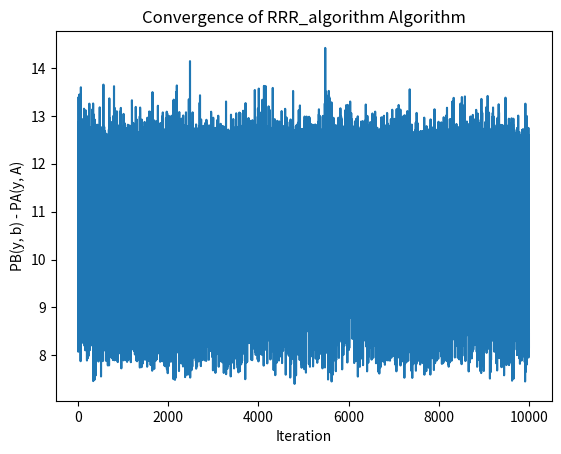

Write the Python code that produced this figure.
import matplotlib.pyplot as plt
import numpy as np
from scipy.fft import fft, ifft


def phase(y):
    # Calculate the phase of the complex vector y
    magnitudes = np.abs(y)
    phase_y = np.where(magnitudes != 0, np.divide(y, magnitudes), 0)

    return phase_y


def PB(y, b):
    # Calculate the phase of the complex vector y
    phase_y = phase(y)

    # Point-wise multiplication between b and phase_y
    result = b * phase_y

    return result


def sparse_projection(y, S):
    n = len(y)  # Infer the size of the DFT matrix from the length of y

    # Perform inverse FFT to get the sparse x
    x_sparse = ifft(y)

    # Find indices of S largest elements in absolute values
    indices = np.argsort(np.abs(x_sparse))[-S:]

    # Create a sparse vector by zeroing out elements not in indices
    x_sparse_sparse = np.zeros(n)
    x_sparse_sparse[indices] =np.array(x_sparse)[indices.astype(int)]


    # Reconstruct y using DFT matrix and the sparse x
    y_reconstructed = fft(x_sparse_sparse)

    return y_reconstructed


def step_RRR(S, b, p, beta):
    P_1 = sparse_projection(p, S)
    P_2 = PB(2*P_1-p, b)
    p = p + beta * (P_2 - P_1)
    return p

# def pow_p2_S(p,S):
#     P_1 = sparse_projection(p, S)
#     P_2 = PB(2 * P_1 - p, b)
#     return



def step_AP(S, b, y):
    y_PB = PB(y, b)
    y_PA = sparse_projection(y_PB, S)
    y = y_PA
    return y


def run_algorithm(S, b, y_init, algo, beta=None, max_iter=100, tolerance=1e-6):
    # Initialize y with the provided initial values
    y = y_init

    # Storage for plotting
    norm_diff_list = []
    norm_diff_min = 1000

    if algo == "alternating_projections":

        for iteration in range(max_iter):
            # if iteration % 100 == 0:
            #     print("iteration:", iteration)

            y = step_AP(S, b, y)
            # print("y:", y[:3])

            # Calculate the norm difference between PB - PA
            norm_diff = np.linalg.norm(PB(y, b) - sparse_projection(y, S))

            # Store the norm difference for plotting
            norm_diff_list.append(norm_diff)

            if norm_diff_min>=norm_diff:
                print(iteration,norm_diff)
                norm_diff_min = norm_diff


            # Check convergence
            if norm_diff < tolerance:
                print(f"{algo} Converged in {iteration + 1} iterations.")
                break

    elif algo == "RRR_algorithm":
        for iteration in range(max_iter):
            # if iteration % 100 == 0:
            #     print("iteration:", iteration)
            y = step_RRR(S, b, y, beta)

            # Calculate the norm difference between PB - PA
            norm_diff = np.linalg.norm(PB(y, b) - sparse_projection(y, S))
            # norm_diff = np.linalg.norm(pow_p2_S(y,S))

            # Store the norm difference for plotting
            norm_diff_list.append(norm_diff)
            if norm_diff_min>=norm_diff:
                print(iteration,norm_diff)
                norm_diff_min = norm_diff
            # Check convergence
            if norm_diff > tolerance:
                # print(f"{algo} Converged in {iteration + 1} iterations.")
                # break
                print("0:", 0)


            if norm_diff < 0.02:
                print(f"{algo} Converged in {iteration + 1} iterations.")
                break

    # Plot the norm difference over iterations
    plt.plot(norm_diff_list)
    plt.xlabel('Iteration')
    plt.ylabel('PB(y, b) - PA(y, A)')
    plt.title(f'Convergence of {algo} Algorithm')
    plt.show()

    print("y:", y[:5])
    print("abs y:", np.abs(y[:5]))
    print("norm_diff_list:", norm_diff_list[-5:])

    return y


def dft_matrix(m):
    return fft(np.eye(m))


beta = 0.5
max_iter = 10000
tolerance = 0.95
np.random.seed(42)  # For reproducibility

# Set dimensions
m = 10
# n = 10
S = 1
print("m =", m)
# print("n =", n)

A = dft_matrix(m)
# A = dft_matrix_not_square(m, n)
# A = np.random.randn(m, n) + 1j * np.random.randn(m, n)
# A_real = np.random.randn(m, n)

x = np.random.randn(m) + 1j * np.random.randn(m)
# x_real = np.random.randn(m)

# Calculate b = |Ax|
b = np.abs(np.dot(A, x))
# b_real = np.abs(np.dot(A_real, x_real))
print("b:", b[:5])
# print("b_real:", b_real[:5])


y_true = np.dot(A, x)
# y_true_real = np.dot(A_real, x_real)

print("y_true:", y_true[:5])
# print("y_true_real:", y_true_real[:5])

# Initialize y randomly
y_initial = np.random.randn(m) + 1j * np.random.randn(m)
# y_initial_real = np.random.randn(m)

print("y_initial:", y_initial[:5])
# print("y_initial_real:", y_initial_real[:5])

# # Epsilon value
# epsilon = 1e-1
# # epsilon = 1
# y_initial = y_true + epsilon


# Call the alternating_projections function with specified variance, standard deviation, and initial y
# result_AP = run_algorithm(S, b, y_initial, algo="alternating_projections", max_iter=max_iter,
#                           tolerance=tolerance)
# print("result_AP:", np.abs(result_AP[:5]))
# print("b:        ", b[:5])

# Call the RRR_algorithm function with specified parameters
result_RRR = run_algorithm(S, b, y_initial, algo="RRR_algorithm", beta=beta, max_iter=max_iter,
                           tolerance=tolerance)
print("result_RRR:", np.abs(result_RRR[:5]))
print("b:         ", b[:5])
